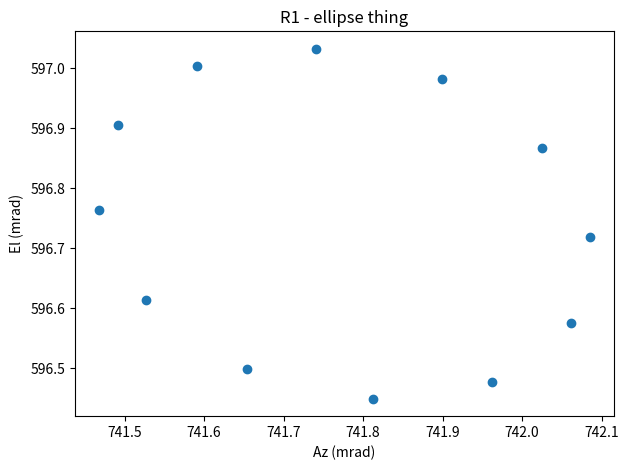
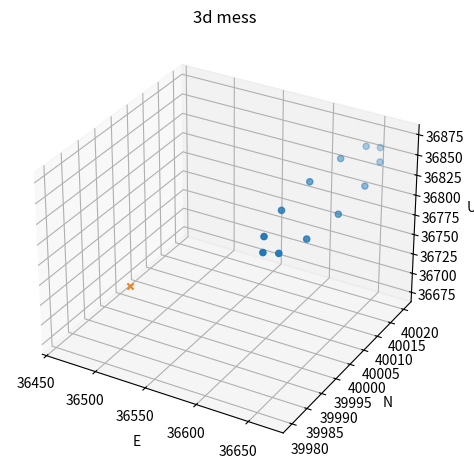

These charts were generated, in order, by the following Python code:
#!/usr/bin/env python3
from __future__ import annotations

import argparse
from dataclasses import dataclass, asdict
from pathlib import Path

import numpy as np
import matplotlib.pyplot as plt


# ENU <-> spherical (pls dont touch unless you like debugging trig)
def cart2sph_ENU(xyz: np.ndarray) -> np.ndarray:
    x = xyz[..., 0]  # East
    y = xyz[..., 1]  # North
    z = xyz[..., 2]  # Up

    r = np.sqrt(x * x + y * y + z * z)
    rho = np.sqrt(x * x + y * y)

    az = np.arctan2(x, y)  # cw from North
    el = np.arctan2(z, rho)  # above horiz

    return np.stack([r, az, el], axis=-1)


def sph2cart_ENU(rae: np.ndarray) -> np.ndarray:
    r = rae[..., 0]
    az = rae[..., 1]
    el = rae[..., 2]

    rho = r * np.cos(el)
    z = r * np.sin(el)

    x = rho * np.sin(az)
    y = rho * np.cos(az)

    return np.stack([x, y, z], axis=-1)


# rotations from the pdf. yes i know.
def A1(alpha_c: float) -> np.ndarray:
    ca, sa = np.cos(alpha_c), np.sin(alpha_c)
    return np.array([[ca, sa, 0.0], [-sa, ca, 0.0], [0.0, 0.0, 1.0]])


def A2(eps_c: float) -> np.ndarray:
    ce, se = np.cos(eps_c), np.sin(eps_c)
    return np.array([[1.0, 0.0, 0.0], [0.0, se, ce], [0.0, -ce, se]])


def A_total(alpha_c: float, eps_c: float) -> np.ndarray:
    ca, sa = np.cos(alpha_c), np.sin(alpha_c)
    ce, se = np.cos(eps_c), np.sin(eps_c)

    # Eq (10) from the paper (rotA). Columns are orth, last col = 1_vc
    A = np.array(
        [
            [ca, sa * se, sa * ce],
            [-sa, ca * se, ca * ce],
            [0.0, -ce, se],
        ],
        dtype=float,
    )
    return A


@dataclass(frozen=True)
class Params:
    n: int = 12
    t0: float = 0.0
    t_rho: float = 1.0
    g: float = 9.81

    v_delta: float = 20.0
    v_L: float = 200.0

    xc_m: tuple[float, float, float] = (40e3, 40e3, 40e3)
    vc_mps: tuple[float, float, float] = (-3.2e3, 0.0, -3.0e3)

    alpha_c_deg: float = -90.0
    eps_c_deg: float = -43.0

    sigma_r: float = 5.0
    sigma_az: float = 0.15e-3
    sigma_el: float = 0.15e-3

    sigma_w: float = 10.0
    sigma_p: float = 5.0
    sigma_vc: float = 5.0
    sigma_D: float = 1.0

    me_over_mc: float = 0.1
    seed: int = 0


def run_sim(p: Params):
    rng = np.random.default_rng(p.seed)

    n = p.n
    dt = p.t_rho - p.t0

    xc = np.array(p.xc_m)
    vc = np.array(p.vc_mps)

    alpha_c = np.deg2rad(p.alpha_c_deg)
    eps_c = np.deg2rad(p.eps_c_deg)

    angles = 2 * np.pi * np.arange(1, n + 1) / n
    v_unit_circle = np.stack(
        [np.sin(angles), np.cos(angles), np.zeros_like(angles)], axis=1
    )

    A = A_total(alpha_c, eps_c)
    A_inv = A.T

    v_unit_disp = (A @ v_unit_circle.T).T

    vc_norm = np.linalg.norm(vc)
    one_vc = vc / vc_norm

    v_disp = p.v_delta * v_unit_disp
    v_long = p.v_L * one_vc

    v_obj0 = vc + v_disp + v_long

    grav_term = np.array([0.0, 0.0, -p.g]) * (dt * dt) / 2.0

    x_obj_true = xc + v_obj0 * dt + grav_term

    vce = (vc_norm - p.me_over_mc * p.v_L) / (1.0 - p.me_over_mc)
    v_car_after = vce * one_vc
    x_car_true = xc + v_car_after * dt + grav_term

    u_obj_true = cart2sph_ENU(x_obj_true)

    noise = np.stack(
        [
            rng.normal(0.0, p.sigma_r, size=n),
            rng.normal(0.0, p.sigma_az, size=n),
            rng.normal(0.0, p.sigma_el, size=n),
        ],
        axis=1,
    )
    u_obj_noisy = u_obj_true + noise

    z_obj_true = sph2cart_ENU(u_obj_true)
    z_obj_noisy = sph2cart_ENU(u_obj_noisy)

    z0_true = z_obj_true.mean(axis=0)
    z0_noisy = z_obj_noisy.mean(axis=0)

    y_true = (A_inv @ (z_obj_true - z0_true).T).T
    y_noisy = (A_inv @ (z_obj_noisy - z0_noisy).T).T

    return {
        "params": asdict(p),
        "x_obj_true": x_obj_true,
        "x_car_true": x_car_true,
        "u_obj_true": u_obj_true,
        "u_obj_noisy": u_obj_noisy,
        "z_obj_noisy": z_obj_noisy,
        "z0_true": z0_true,
        "y_true": y_true,
        "vce": vce,
    }


def compute_table1_sigmas(p: Params, sim: dict):
    dt = p.t_rho - p.t0
    n = p.n

    sigma_vdelta_pos = np.sqrt((2 * p.sigma_w**2 / n) / (dt))  # from eq. 33
    sigma_vL_pos = np.sqrt(
        ((p.sigma_w**2 / n) + p.sigma_p**2) / (dt) + p.sigma_vc
    )

    sigma_v_2pt = np.sqrt((2 * p.sigma_w**2) / (dt**2))

    return {
        "sigma_vdelta_from_position": sigma_vdelta_pos,
        "sigma_vL_from_position": sigma_vL_pos,
        "sigma_v_baseline_2pt": sigma_v_2pt,
    }


def plot_R1(outdir: Path, sim: dict):
    u_obj_true = sim["u_obj_true"]
    az = u_obj_true[:, 1] * 1e3
    el = u_obj_true[:, 2] * 1e3

    plt.figure()
    plt.scatter(az, el)
    plt.xlabel("Az (mrad)")
    plt.ylabel("El (mrad)")
    plt.title("R1 - ellipse thing")
    plt.tight_layout()
    plt.savefig(outdir / "R1.png", dpi=200)
    plt.close()


def plot_R3(outdir: Path, sim: dict):
    x_obj = sim["x_obj_true"]
    x_car = sim["x_car_true"]

    fig = plt.figure()
    ax = fig.add_subplot(111, projection="3d")
    ax.scatter(x_obj[:, 0], x_obj[:, 1], x_obj[:, 2])
    ax.scatter([x_car[0]], [x_car[1]], [x_car[2]], marker="x")
    ax.set_xlabel("E")
    ax.set_ylabel("N")
    ax.set_zlabel("U")
    ax.set_title("3d mess")
    plt.tight_layout()
    plt.savefig(outdir / "R3.png", dpi=200)
    plt.close(fig)


def main():
    parser = argparse.ArgumentParser()
    parser.add_argument("--outdir", default="outputs")
    parser.add_argument("--seed", type=int, default=0)
    args = parser.parse_args()

    outdir = Path(args.outdir)
    outdir.mkdir(parents=True, exist_ok=True)

    p = Params(seed=args.seed)
    sim = run_sim(p)
    sigmas = compute_table1_sigmas(p, sim)

    np.savez(outdir / "arrays.npz", **sim)

    plot_R1(outdir, sim)
    plot_R3(outdir, sim)

    print("done. files in", outdir)
    print("vce:", sim["vce"])
    print("sigmas:", sigmas)


if __name__ == "__main__":
    main()
